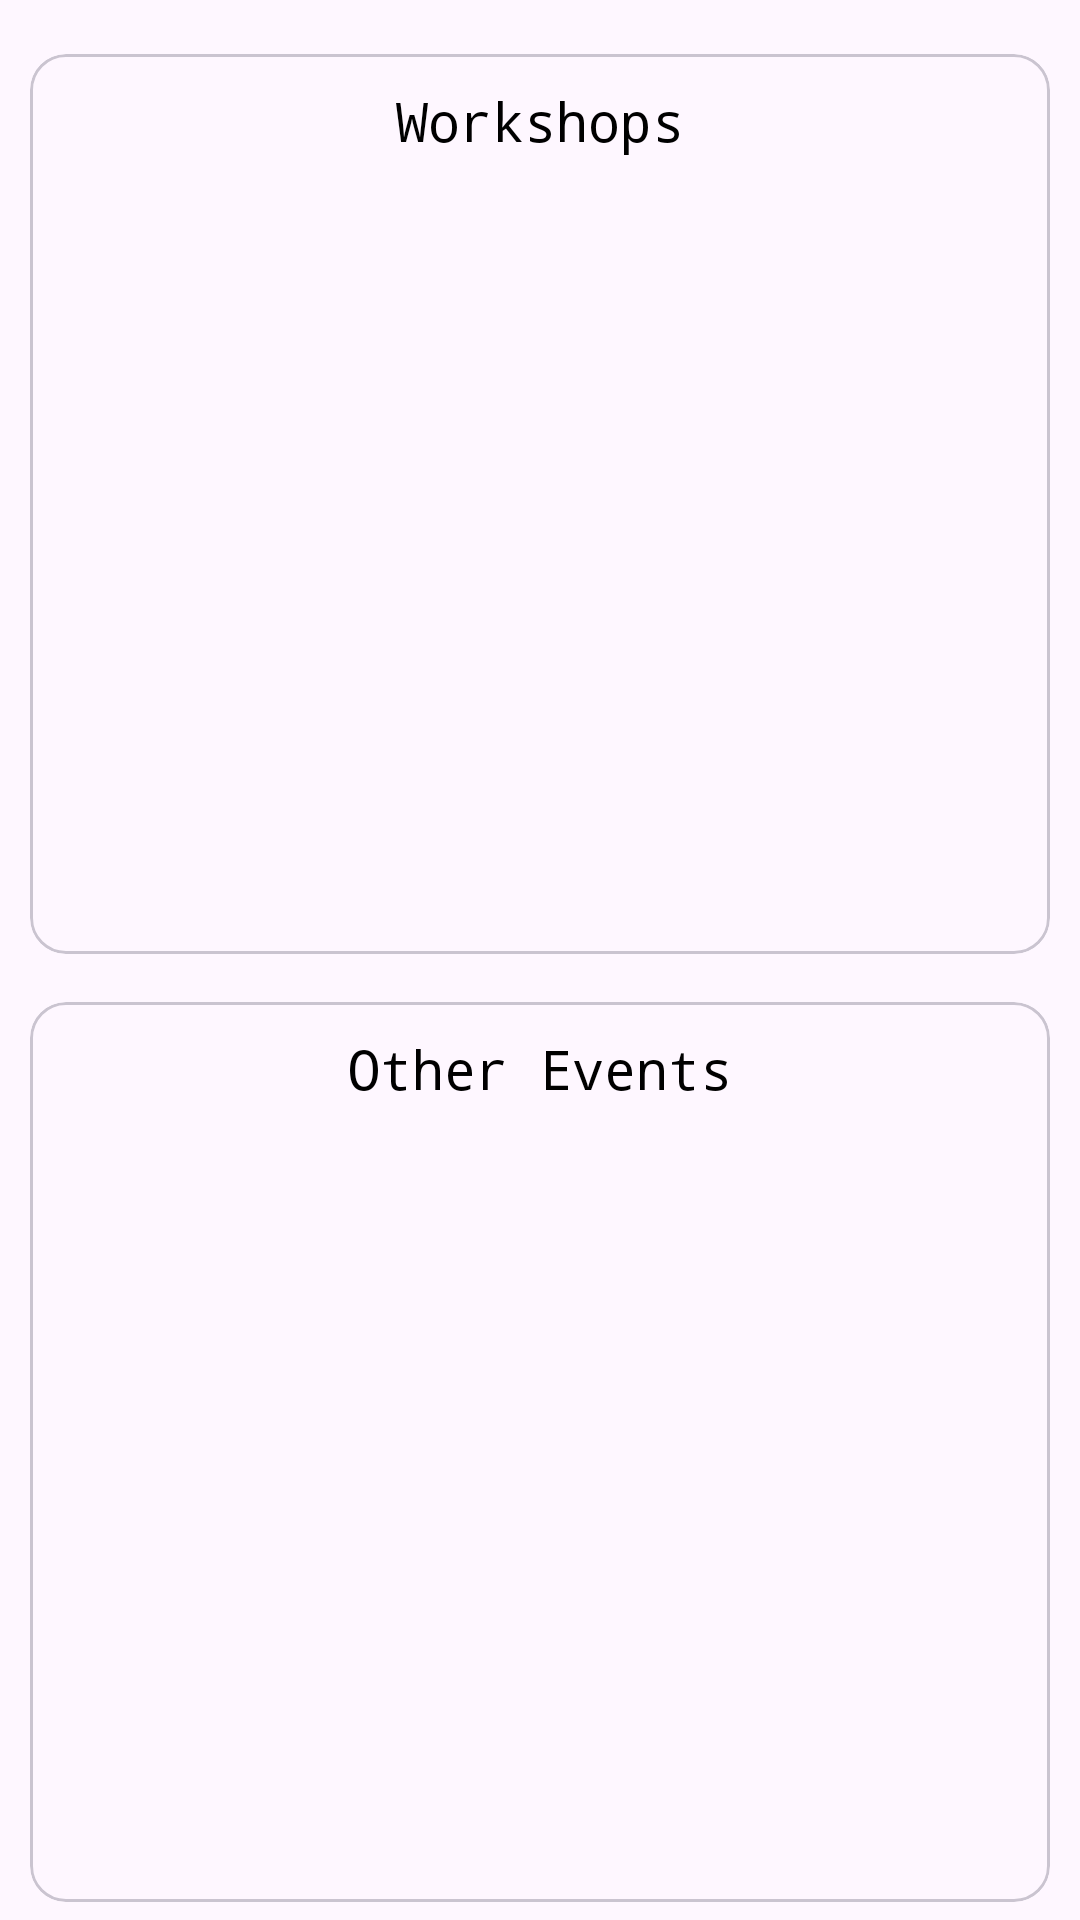

Write the Android layout XML for this screen, with the resource values it uses.
<!-- AndroidManifest.xml: application theme Theme.Networks -->
<!-- res/layout/user_navigation_gallery_fragment.xml -->
<?xml version="1.0" encoding="utf-8"?>
<androidx.core.widget.NestedScrollView xmlns:android="http://schemas.android.com/apk/res/android"
    xmlns:tools="http://schemas.android.com/tools"
    android:layout_width="match_parent"
    android:layout_height="match_parent"
    tools:context=".User.Navigation.Gallery.gallery_fragment"
    tools:ignore="HardcodedText">

    <LinearLayout
        android:layout_width="match_parent"
        android:layout_height="match_parent"
        android:orientation="vertical"
        android:padding="10dp">

        <com.google.android.material.circularreveal.cardview.CircularRevealCardView
            android:layout_width="match_parent"
            android:layout_height="300dp"
            android:layout_marginVertical="8dp"
            tools:ignore="TextSizeCheck">

            <LinearLayout
                android:layout_width="match_parent"
                android:layout_height="wrap_content"
                android:orientation="vertical"
                android:paddingStart="20dp"
                android:paddingTop="10dp"
                android:paddingEnd="20dp"
                android:paddingBottom="20dp">

                <TextView
                    android:layout_width="match_parent"
                    android:layout_height="wrap_content"
                    android:layout_marginBottom="5dp"
                    android:fontFamily="monospace"
                    android:gravity="center"
                    android:text="Workshops"
                    android:textColor="@color/black"
                    android:textSize="18sp" />

                <androidx.recyclerview.widget.RecyclerView
                    android:id="@+id/convocation"
                    android:layout_width="match_parent"
                    android:layout_height="wrap_content" />

            </LinearLayout>
        </com.google.android.material.circularreveal.cardview.CircularRevealCardView>

        <com.google.android.material.circularreveal.cardview.CircularRevealCardView
            android:layout_width="match_parent"
            android:layout_height="300dp"
            android:layout_marginVertical="8dp"
            tools:ignore="TextSizeCheck">

            <LinearLayout
                android:layout_width="match_parent"
                android:layout_height="wrap_content"
                android:orientation="vertical"
                android:paddingStart="20dp"
                android:paddingTop="10dp"
                android:paddingEnd="20dp"
                android:paddingBottom="20dp">

                <TextView
                    android:layout_width="match_parent"
                    android:layout_height="wrap_content"
                    android:layout_marginBottom="5dp"
                    android:fontFamily="monospace"
                    android:gravity="center"
                    android:text="Other Events"
                    android:textColor="@color/black"
                    android:textSize="18sp" />

                <androidx.recyclerview.widget.RecyclerView
                    android:id="@+id/others"
                    android:layout_width="match_parent"
                    android:layout_height="wrap_content" />

            </LinearLayout>
        </com.google.android.material.circularreveal.cardview.CircularRevealCardView>

    </LinearLayout>

</androidx.core.widget.NestedScrollView>
<!-- resources referenced by this layout -->
<resources>
  <color name="black">#000000</color>
  <style name="Theme.Networks" parent="Theme.Material3.Light">
          <item name="android:statusBarColor">@color/white</item>
          <item name="android:windowLightStatusBar">true</item>
      </style>
  <color name="white">#FFFFFF</color>
</resources>
